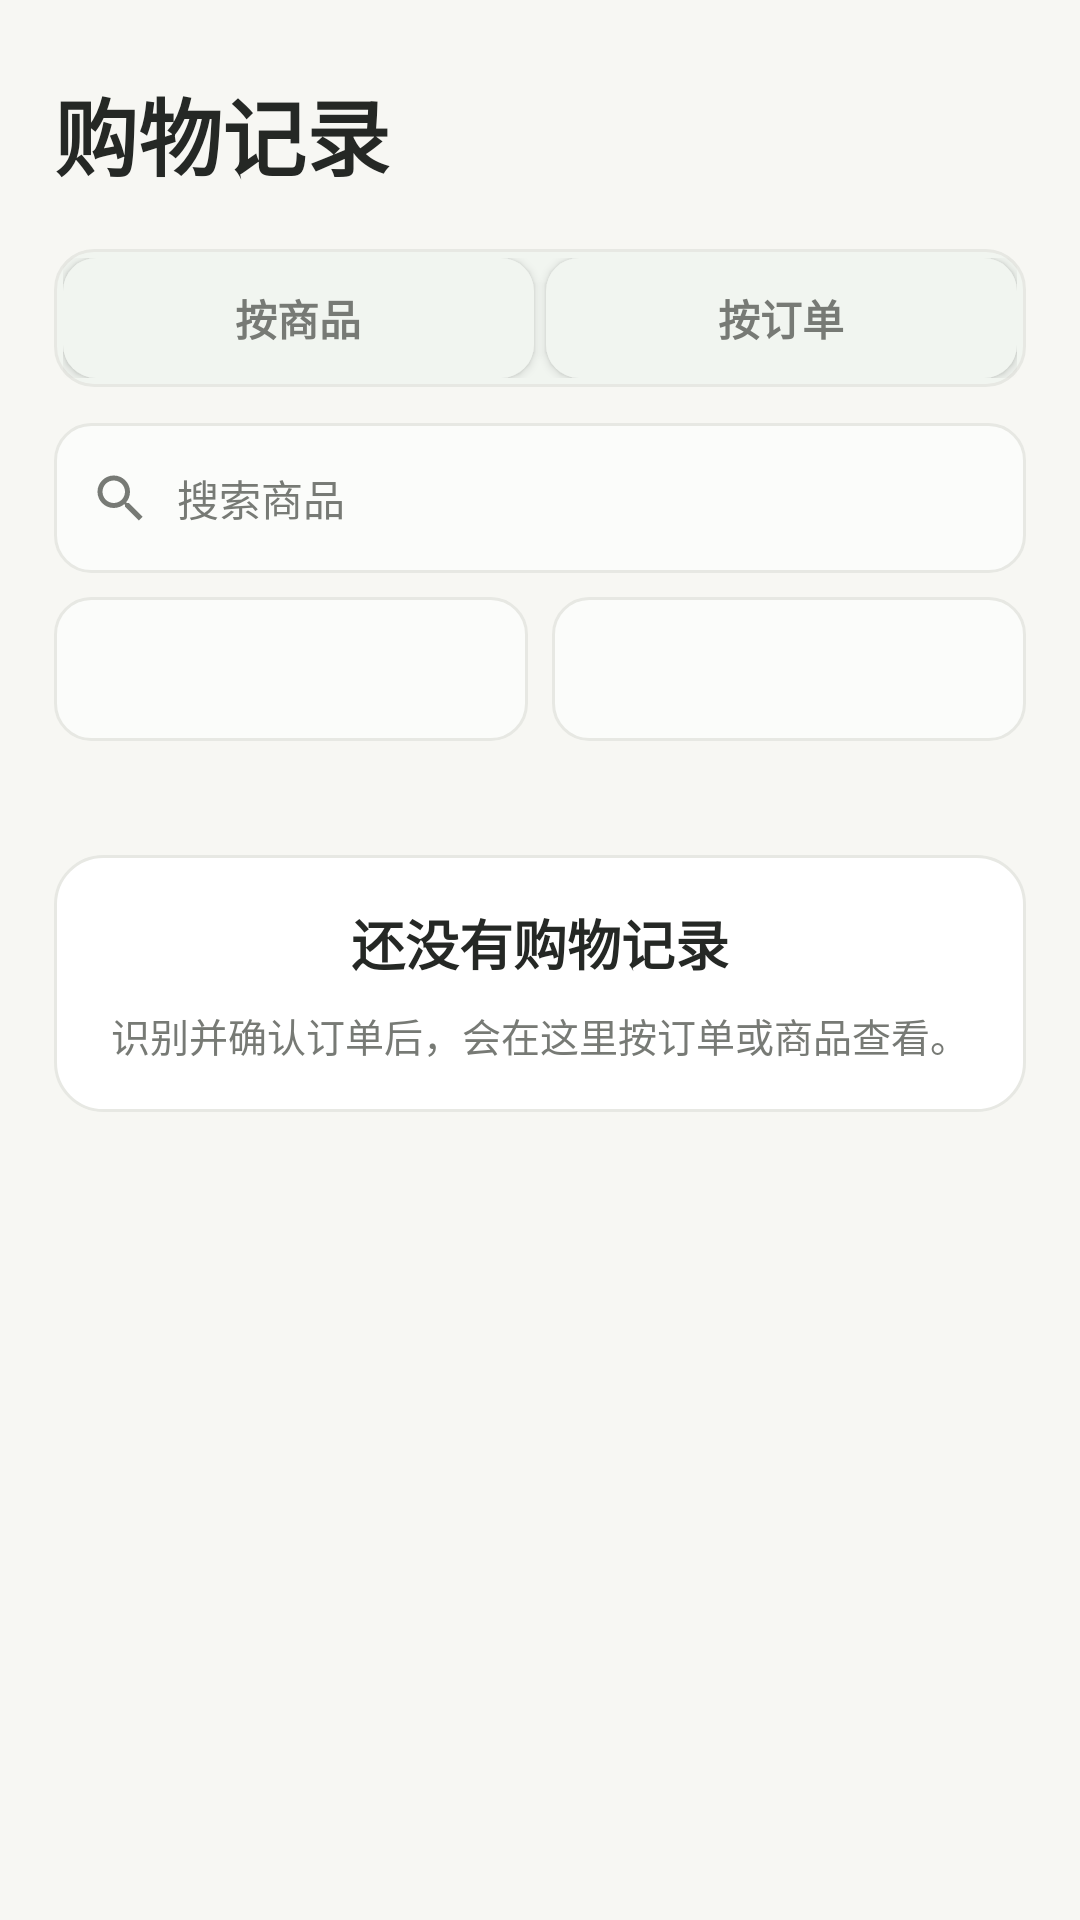

Write the Android layout XML for this screen, with the resource values it uses.
<!-- AndroidManifest.xml: application theme Theme.ShoppingRecord -->
<!-- res/layout/view_records.xml -->
<?xml version="1.0" encoding="utf-8"?>
<ScrollView xmlns:android="http://schemas.android.com/apk/res/android"
    android:id="@+id/recordsScroll"
    android:layout_width="match_parent"
    android:layout_height="match_parent"
    android:background="@color/canvas"
    android:clipToPadding="false"
    android:fillViewport="true">

    <LinearLayout
        android:layout_width="match_parent"
        android:layout_height="wrap_content"
        android:orientation="vertical"
        android:paddingStart="18dp"
        android:paddingTop="24dp"
        android:paddingEnd="18dp"
        android:paddingBottom="26dp">

        <LinearLayout
            android:layout_width="match_parent"
            android:layout_height="wrap_content"
            android:gravity="center_vertical"
            android:orientation="horizontal">

            <Button
                android:id="@+id/recordsBackButton"
                android:layout_width="46dp"
                android:layout_height="44dp"
                android:layout_marginEnd="8dp"
                android:background="@drawable/secondary_button"
                android:minWidth="0dp"
                android:text="‹"
                android:textAllCaps="false"
                android:textColor="@color/green"
                android:textSize="28sp"
                android:visibility="gone" />

            <TextView
                android:id="@+id/recordsPageTitle"
                android:layout_width="0dp"
                android:layout_height="wrap_content"
                android:layout_weight="1"
                android:text="@string/records_title"
                android:textColor="@color/ink"
                android:textSize="28sp"
                android:textStyle="bold" />
        </LinearLayout>

        <LinearLayout
            android:id="@+id/recordsListControls"
            android:layout_width="match_parent"
            android:layout_height="wrap_content"
            android:layout_marginTop="18dp"
            android:orientation="vertical">

            <LinearLayout
                android:layout_width="match_parent"
                android:layout_height="46dp"
                android:background="@drawable/segmented_container_background"
                android:orientation="horizontal"
                android:padding="3dp">

                <Button
                    android:id="@+id/showProductsButton"
                    android:layout_width="0dp"
                    android:layout_height="match_parent"
                    android:layout_weight="1"
                    android:background="@drawable/segmented_button_background"
                    android:minHeight="0dp"
                    android:minWidth="0dp"
                    android:text="按商品"
                    android:textAllCaps="false"
                    android:textColor="@color/segmented_text"
                    android:textSize="14sp"
                    android:textStyle="bold" />

                <Button
                    android:id="@+id/showOrdersButton"
                    android:layout_width="0dp"
                    android:layout_height="match_parent"
                    android:layout_marginStart="4dp"
                    android:layout_weight="1"
                    android:background="@drawable/segmented_button_background"
                    android:minHeight="0dp"
                    android:minWidth="0dp"
                    android:text="按订单"
                    android:textAllCaps="false"
                    android:textColor="@color/segmented_text"
                    android:textSize="14sp"
                    android:textStyle="bold" />
            </LinearLayout>

            <EditText
                android:id="@+id/recordsSearch"
                android:layout_width="match_parent"
                android:layout_height="50dp"
                android:layout_marginTop="12dp"
                android:background="@drawable/input_background"
                android:drawableStart="@drawable/ic_search"
                android:drawablePadding="9dp"
                android:hint="搜索商品"
                android:inputType="text"
                android:singleLine="true"
                android:textColor="@color/ink"
                android:textColorHint="@color/muted"
                android:textSize="14sp" />

            <LinearLayout
                android:id="@+id/recordsFilterRow"
                android:layout_width="match_parent"
                android:layout_height="48dp"
                android:layout_marginTop="8dp"
                android:orientation="horizontal">

                <Spinner
                    android:id="@+id/recordsPlatformFilter"
                    android:layout_width="0dp"
                    android:layout_height="match_parent"
                    android:layout_weight="1"
                    android:background="@drawable/input_background"
                    android:paddingHorizontal="8dp" />

                <Spinner
                    android:id="@+id/recordsDateFilter"
                    android:layout_width="0dp"
                    android:layout_height="match_parent"
                    android:layout_marginStart="8dp"
                    android:layout_weight="1"
                    android:background="@drawable/input_background"
                    android:paddingHorizontal="8dp" />
            </LinearLayout>
        </LinearLayout>

        <LinearLayout
            android:id="@+id/recordsListContainer"
            android:layout_width="match_parent"
            android:layout_height="wrap_content"
            android:layout_marginTop="14dp"
            android:orientation="vertical" />

        <LinearLayout
            android:id="@+id/recordsEmptyContainer"
            android:layout_width="match_parent"
            android:layout_height="wrap_content"
            android:layout_marginTop="24dp"
            android:background="@drawable/card_background"
            android:gravity="center"
            android:orientation="vertical">

            <TextView
                android:id="@+id/recordsEmptyTitle"
                android:layout_width="wrap_content"
                android:layout_height="wrap_content"
                android:text="@string/records_empty"
                android:textColor="@color/ink"
                android:textSize="18sp"
                android:textStyle="bold" />

            <TextView
                android:layout_width="match_parent"
                android:layout_height="wrap_content"
                android:layout_marginTop="8dp"
                android:gravity="center"
                android:lineSpacingExtra="2dp"
                android:text="@string/records_empty_hint"
                android:textColor="@color/muted"
                android:textSize="13sp" />
        </LinearLayout>

        <LinearLayout
            android:id="@+id/recordDetailContainer"
            android:layout_width="match_parent"
            android:layout_height="wrap_content"
            android:layout_marginTop="16dp"
            android:orientation="vertical"
            android:visibility="gone" />
    </LinearLayout>
</ScrollView>
<!-- resources referenced by this layout -->
<resources>
  <color name="canvas">#F7F7F3</color>
  <color name="green">#5F7568</color>
  <color name="ink">#252825</color>
  <color name="muted">#777A75</color>
  <!-- drawable card_background (drawable) -->
  <?xml version="1.0" encoding="utf-8"?>
  <shape xmlns:android="http://schemas.android.com/apk/res/android" android:shape="rectangle">
      <solid android:color="@color/surface" />
      <stroke android:width="1dp" android:color="@color/line" />
      <corners android:radius="16dp" />
      <padding android:left="16dp" android:top="16dp" android:right="16dp" android:bottom="16dp" />
  </shape>
  <!-- drawable ic_search (drawable) -->
  <?xml version="1.0" encoding="utf-8"?>
  <vector xmlns:android="http://schemas.android.com/apk/res/android"
      android:width="20dp" android:height="20dp" android:viewportWidth="24" android:viewportHeight="24">
      <path android:fillColor="@color/muted" android:pathData="M9.5,3C13.09,3 16,5.91 16,9.5C16,11.11 15.41,12.59 14.44,13.73L14.71,14H15.5L21,19.5L19.5,21L14,15.5V14.71L13.73,14.44C12.59,15.41 11.11,16 9.5,16C5.91,16 3,13.09 3,9.5C3,5.91 5.91,3 9.5,3M9.5,5C7.01,5 5,7.01 5,9.5C5,11.99 7.01,14 9.5,14C11.99,14 14,11.99 14,9.5C14,7.01 11.99,5 9.5,5Z" />
  </vector>
  <!-- drawable secondary_button (drawable) -->
  <?xml version="1.0" encoding="utf-8"?>
  <shape xmlns:android="http://schemas.android.com/apk/res/android" android:shape="rectangle">
      <solid android:color="@color/surface" />
      <stroke android:width="1dp" android:color="@color/green" />
      <corners android:radius="12dp" />
      <padding android:left="14dp" android:top="10dp" android:right="14dp" android:bottom="10dp" />
  </shape>
  <!-- drawable segmented_button_background (drawable) -->
  <?xml version="1.0" encoding="utf-8"?>
  <selector xmlns:android="http://schemas.android.com/apk/res/android">
      <item android:state_selected="true">
          <shape android:shape="rectangle">
              <solid android:color="@color/green" />
              <corners android:radius="11dp" />
          </shape>
      </item>
      <item>
          <shape android:shape="rectangle">
              <solid android:color="@color/green_pale" />
              <corners android:radius="11dp" />
          </shape>
      </item>
  </selector>
  <!-- drawable segmented_container_background (drawable) -->
  <?xml version="1.0" encoding="utf-8"?>
  <shape xmlns:android="http://schemas.android.com/apk/res/android" android:shape="rectangle">
      <solid android:color="@color/green_pale" />
      <stroke android:width="1dp" android:color="@color/line" />
      <corners android:radius="13dp" />
  </shape>
  <string name="records_empty">还没有购物记录</string>
  <string name="records_empty_hint">识别并确认订单后，会在这里按订单或商品查看。</string>
  <string name="records_title">购物记录</string>
  <style name="Theme.ShoppingRecord" parent="android:style/Theme.Material.Light.NoActionBar">
          <item name="android:fontFamily">sans-serif</item>
          <item name="android:windowLightStatusBar">true</item>
          <item name="android:statusBarColor">@color/canvas</item>
          <item name="android:navigationBarColor">@color/surface</item>
          <item name="android:windowLightNavigationBar">true</item>
          <item name="android:windowBackground">@color/canvas</item>
          <item name="android:windowActionModeOverlay">true</item>
          <item name="android:colorAccent">@color/green</item>
          <item name="android:windowDisablePreview">true</item>
          <item name="android:windowNoTitle">true</item>
      </style>
  <color name="surface">#FFFFFF</color>
  <color name="line">#E7E8E3</color>
  <color name="input_fill">#FBFCFA</color>
  <color name="green_pale">#F1F5F0</color>
</resources>
